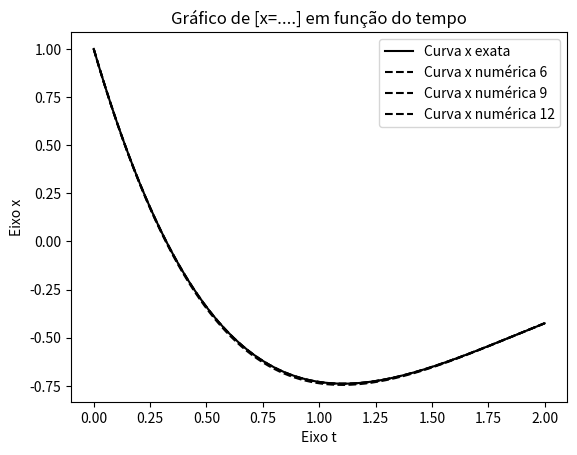
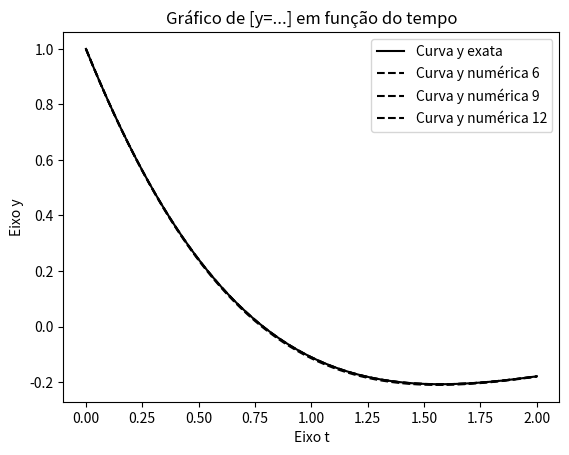

Reproduce these figures in Python, in order.
import matplotlib.pyplot as plt
import math

#declarações
imagem_xe = []
imagem_ye = []
imagem_xn = []
imagem_yn = []
dominio_t = []
matriz_xn = []
matriz_yn = []
matriz_t = []
vetorerro_x = []
vetorerro_y = []
vetornorma_max = []

#funções trabalhadas e suas derivadas
def x(t):
    return((math.pow(math.e,-t))*((math.cos(t))-3*math.sin(t)))

def y(t):
    return((math.pow(math.e,-t))*((math.cos(t))-math.sin(t)))

def dv_fx(x_i,y_i):
    return (x_i-5*y_i)

def dv_fy(x_i, y_i):
    return (x_i-3*y_i)


#intervalos de trabalho, m, h e valores iniciais p as variaveis 
a = 0
b = 2
m = 12
h = []
p = []
t01 = 0
x01 = 1
y01 = 1
l = 1

for j in range(0 , m+1):
    N = int(math.pow(2, j+2))
    h.append( (b - a) / N)
    
    x_i = x01      
    y_i = y01
    imagem_xn = []
    imagem_yn = []
    dominio_t = []
    imagem_xn.insert(0, x01) 
    imagem_yn.insert(0, y01)

    for i in range (0,N):
        t = a + i * h[j]
        dominio_t.append(t)
        w = x_i + h[j]* dv_fx(x_i, y_i)
        imagem_xn.append(w)
        z = y_i + h[j]* dv_fy(x_i, y_i)
        imagem_yn.append(z)  
        x_i = w
        y_i = z
    
    dominio_t.append(b)
    erro_x = x(b) - w
    erro_y = y(b) - z

    matriz_xn.append(imagem_xn)
    matriz_yn.append(imagem_yn)
    matriz_t.append(dominio_t)
    vetorerro_x.append(erro_x) 
    vetorerro_y.append(erro_y)
    if (abs(erro_x)>abs(erro_y)):
        vetornorma_max.append(abs(erro_x))
    else:
        vetornorma_max.append(abs(erro_y))
    if j > 0:
        p.append(math.log(abs(vetornorma_max[l-1]/vetornorma_max[l]),10)/math.log((h[l-1]/h[l]),10))
        l+=1

print(vetornorma_max)
print("\n")
print(p)

t=a

while (t<=b):
    imagem_xe.insert(i, x(t)) 
    imagem_ye.insert(i, y(t))        
    t += h[j]
    i += 1

plt.plot (dominio_t,imagem_xe, color = "#000000", label = "Curva x exata")
for j in range(0 , m+1):
  if j == 6 or j == 9 or j == 12:  
    plt.plot (matriz_t[j],matriz_xn[j], color = "#000000", linestyle = "--", label = "Curva x numérica " + f"{j}")
plt.ylabel("Eixo x")
plt.xlabel("Eixo t")
plt.title("Gráfico de [x=....] em função do tempo")
plt.legend()
plt.show()

plt.plot (dominio_t,imagem_ye, color = "#000000", label = "Curva y exata")
for j in range(0 , m+1):
   if j == 6 or j == 9 or j == 12:   
    plt.plot (matriz_t[j],matriz_yn[j], color = "#000000", linestyle = "--", label = "Curva y numérica " + f"{j}")
plt.ylabel("Eixo y")
plt.xlabel("Eixo t")
plt.title("Gráfico de [y=...] em função do tempo")
plt.legend()
plt.show()


with open("behavior_convergence_Q2_2.txt", 'w', encoding='utf-8') as file2:
        file2.write("ORDER BEHAVIOR CONVERGENCE TABLE\n");
        j=l=0
        for i in range (0, m+1):
            if i<1:
                #print(" %5d  %9.3e  %9.3e \n" % (math.pow(2, i+2),h, erro[i]));
                file2.write("{:5d} & {:9.3e} & {:9.3e}\\\\\n".format(int(math.pow(2, i+2)),h[j],vetornorma_max[i]))   
            else:
                #print(" %5d  %9.3e  %9.3e  %9.3e \n" % (math.pow(2, i+2),h, erro[i], q[l]));
                file2.write("{:5d} & {:9.3e} & {:9.3e} & {:9.3e}\\\\\n".format(int(math.pow(2, i+2)),h[j],vetornorma_max[i],p[l]))  
                l+=1
            j+=1
